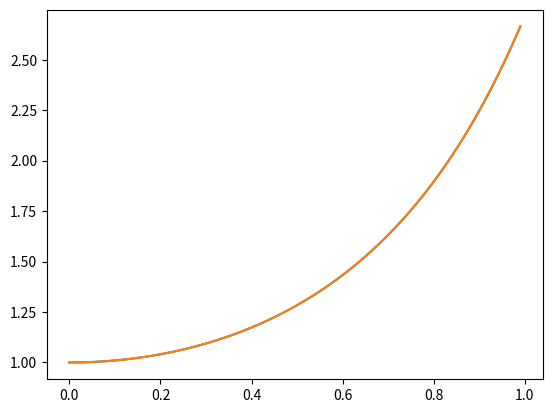

This chart was generated by the following Python code:
import numpy as np
import matplotlib.pyplot as plt

def solve_euler_explicit(f, x0, t0, dt, tf ) :
    n = int((tf - t0) / dt)
    x = np.empty(n)
    x[0] = x0
    t = [t0 + i * dt for i in range(n)]
    for i in range (n-1) :
        x[i+1] = x[i] + dt * f(t[i],x[i])
    return t, x

def f(t, x) :
    return 2*t*x

def solve_heun(f, x0, t0, dt, n) :
    x = np.empty(n)
    x[0] = x0
    t = [t0 + i * dt for i in range(n)]
    for i in range (n-1) :
        x[i+1] = x[i] + dt / 2 * (f(t[i], x[i]) + f(t[i+1],x[i] + dt * f(t[i], x[i])))
    return t,x

T, X = solve_heun( f, 1, 0, 0.01, 100)
plt.plot(T, X)
Z = np.exp([t**2 for t in T])
plt.plot(T, Z)
plt.show()